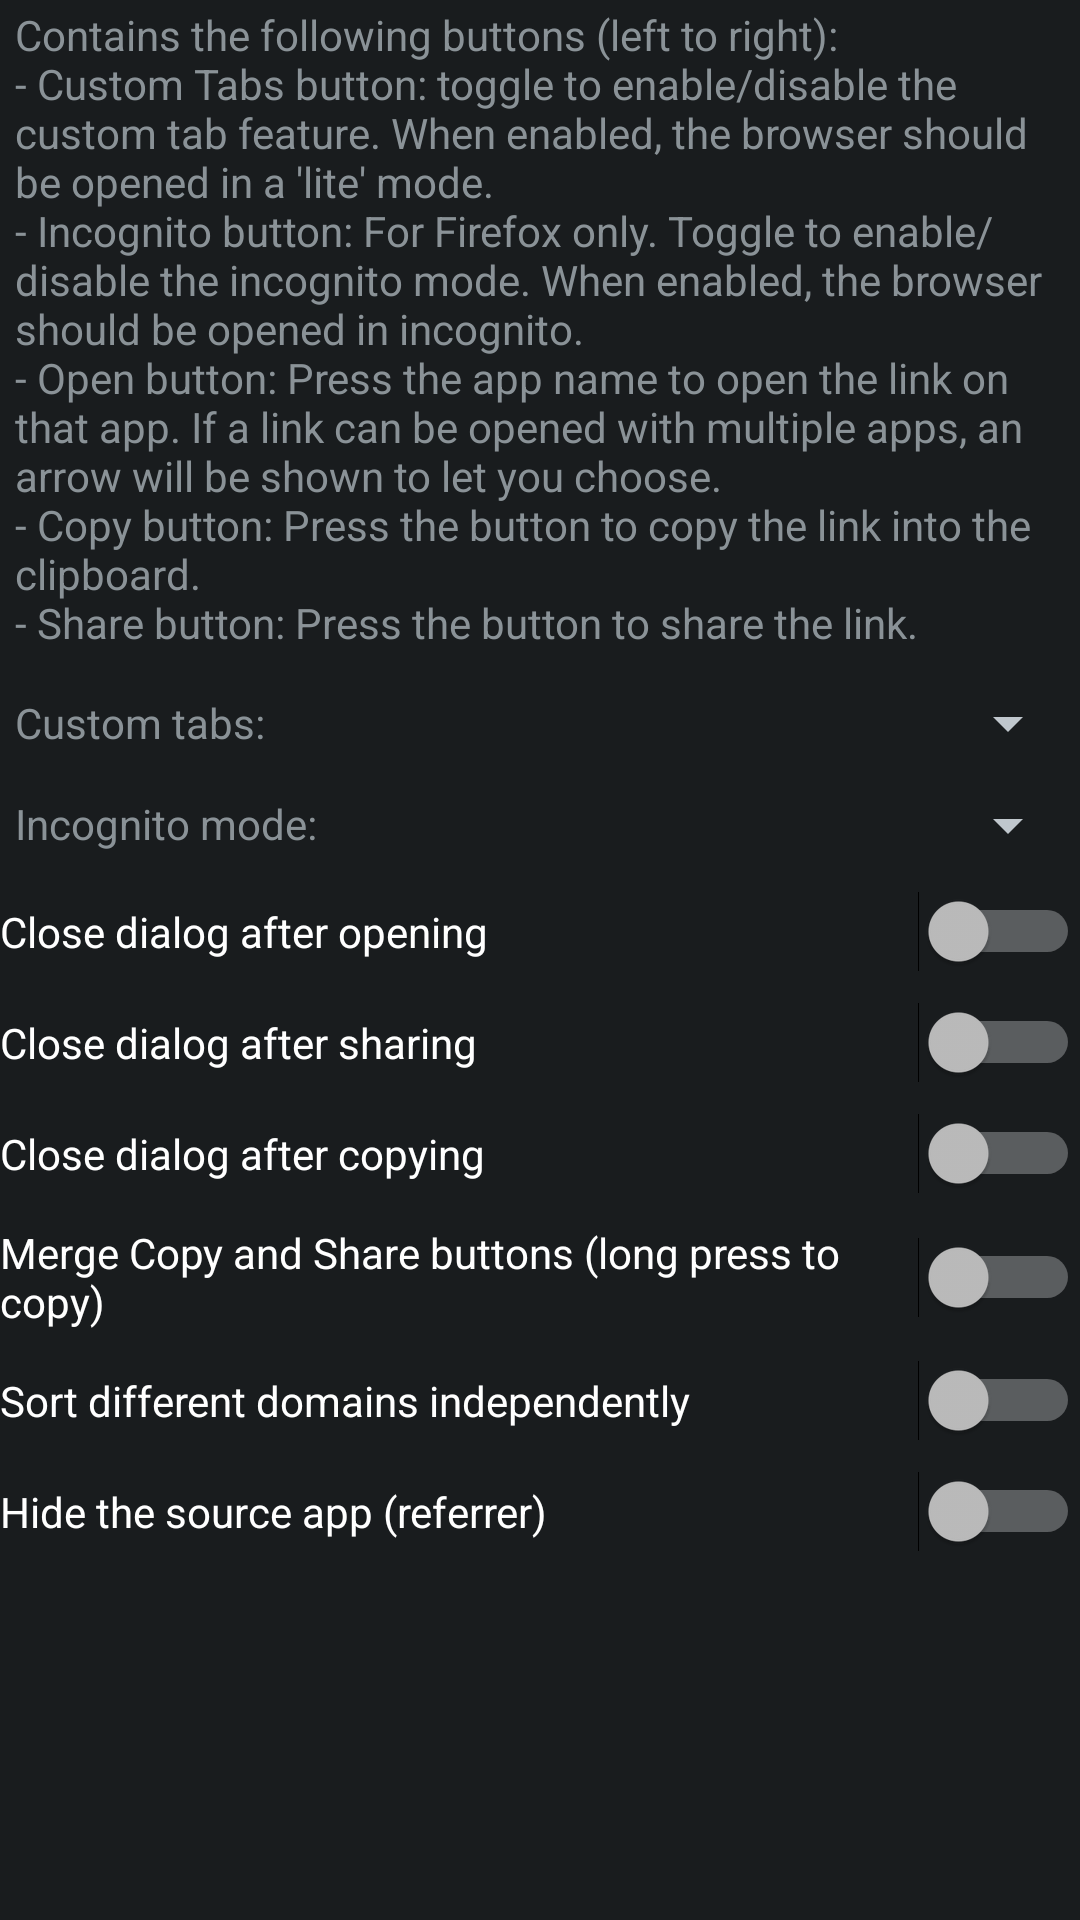

Reconstruct the res/layout file that produces this screen, plus the resources it refers to.
<!-- AndroidManifest.xml: application theme ActivityThemeDark -->
<!-- res/layout/config_open.xml -->
<?xml version="1.0" encoding="utf-8"?>


<LinearLayout xmlns:android="http://schemas.android.com/apk/res/android"
    android:orientation="vertical"
    android:layout_width="match_parent"
    android:layout_height="match_parent">

    <TextView
        android:layout_width="match_parent"
        android:layout_height="wrap_content"
        android:text="@string/mOpen_desc" />

    <LinearLayout
        android:id="@+id/ctabs_parent"
        android:layout_width="match_parent"
        android:layout_height="wrap_content"
        android:layout_marginTop="@dimen/smallPadding"
        android:orientation="horizontal">

        <TextView
            android:layout_width="wrap_content"
            android:layout_height="match_parent"
            android:gravity="center_vertical"
            android:text="@string/mOpen_ctabs" />

        <Spinner
            android:id="@+id/ctabs_pref"
            android:layout_width="0dp"
            android:layout_height="wrap_content"
            android:layout_weight="1" />

    </LinearLayout>

    <LinearLayout
        android:layout_width="match_parent"
        android:layout_height="wrap_content"
        android:layout_marginTop="@dimen/smallPadding"
        android:orientation="horizontal">

        <TextView
            android:layout_width="wrap_content"
            android:layout_height="wrap_content"
            android:gravity="center_vertical"
            android:text="@string/mOpen_incognito" />

        <Spinner
            android:id="@+id/incognito_pref"
            android:layout_width="0dp"
            android:layout_height="wrap_content"
            android:layout_weight="1" />

    </LinearLayout>

    <Switch
        android:id="@+id/closeopen_pref"
        android:layout_width="match_parent"
        android:layout_height="wrap_content"
        android:layout_marginTop="@dimen/smallPadding"
        android:text="@string/mOpen_closeOpen" />

    <Switch
        android:id="@+id/closeshare_pref"
        android:layout_width="match_parent"
        android:layout_height="wrap_content"
        android:layout_marginTop="@dimen/smallPadding"
        android:text="@string/mOpen_closeShare" />

    <Switch
        android:id="@+id/closecopy_pref"
        android:layout_width="match_parent"
        android:layout_height="wrap_content"
        android:layout_marginTop="@dimen/smallPadding"
        android:text="@string/mOpen_closeCopy" />

    <Switch
        android:id="@+id/mergeCopy_pref"
        android:layout_width="match_parent"
        android:layout_height="wrap_content"
        android:layout_marginTop="@dimen/smallPadding"
        android:text="@string/mOpen_mergeCopy" />

    <Switch
        android:id="@+id/perDomain"
        android:layout_width="match_parent"
        android:layout_height="wrap_content"
        android:layout_marginTop="@dimen/smallPadding"
        android:text="@string/mOpen_perDomain" />

    <Switch
        android:id="@+id/noReferrer"
        android:layout_width="match_parent"
        android:layout_height="wrap_content"
        android:layout_marginTop="@dimen/smallPadding"
        android:text="@string/mOpen_noReferrer" />

</LinearLayout>
<!-- resources referenced by this layout -->
<resources>
  <dimen name="smallPadding">10dp</dimen>
  <string name="mOpen_closeCopy">Close dialog after copying</string>
  <string name="mOpen_closeOpen">Close dialog after opening</string>
  <string name="mOpen_closeShare">Close dialog after sharing</string>
  <string name="mOpen_ctabs">Custom tabs:</string>
  <string name="mOpen_desc">"Contains the following buttons (left to right):
  - Custom Tabs button: toggle to enable/disable the custom tab feature. When enabled, the browser should be opened in a 'lite' mode.
  - Incognito button: For Firefox only. Toggle to enable/disable the incognito mode. When enabled, the browser should be opened in incognito.
  - Open button: Press the app name to open the link on that app. If a link can be opened with multiple apps, an arrow will be shown to let you choose.
  - Copy button: Press the button to copy the link into the clipboard.
  - Share button: Press the button to share the link."</string>
  <string name="mOpen_incognito">Incognito mode:</string>
  <string name="mOpen_mergeCopy">Merge Copy and Share buttons (long press to copy)</string>
  <string name="mOpen_noReferrer">Hide the source app (referrer)</string>
  <string name="mOpen_perDomain">Sort different domains independently</string>
  <style name="ActivityThemeDark" parent="android:Theme.DeviceDefault">
          <item name="panel_background">@color/dark_panel_bg</item>
          <item name="colorAccent">@color/app</item>
          <item name="android:textAllCaps">false</item>
          <item name="android:textViewStyle">@style/MyTextViewStyle</item>
      </style>
  <color name="dark_panel_bg">#FF222f4f</color>
  <color name="app">#004D57</color>
  <style name="MyTextViewStyle" parent="android:Widget.TextView">
          
          <item name="android:paddingLeft">5dp</item>
          <item name="android:paddingStart">5dp</item>
          <item name="android:paddingTop">2dp</item>
          <item name="android:paddingRight">5dp</item>
          <item name="android:paddingEnd">5dp</item>
          <item name="android:paddingBottom">2dp</item>
      </style>
</resources>
